Dataset: ts228-bag-of-words (GitHub, taucler/ts228-bag-of-words). Classes: cat, dog.

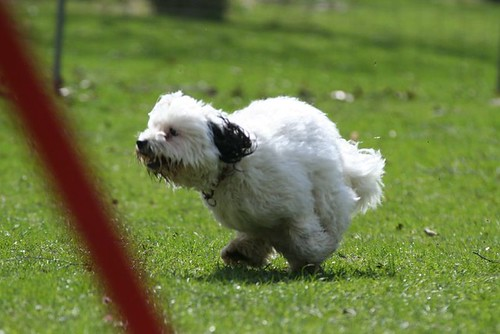
Label: dog

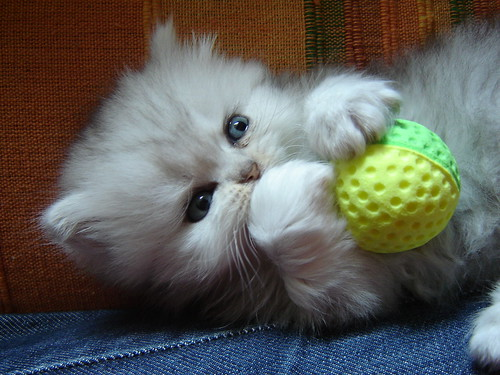
Label: cat

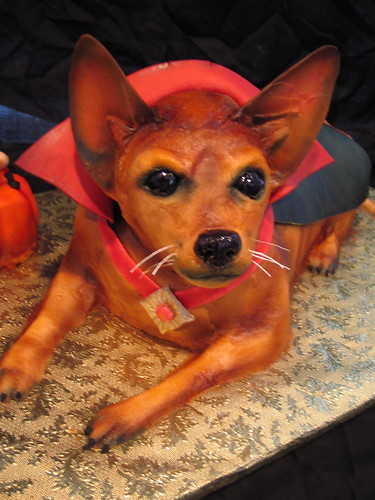
Label: dog

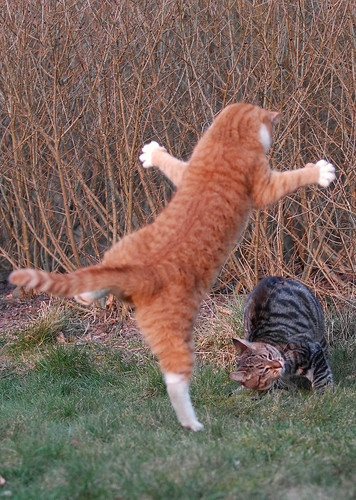
Label: cat
